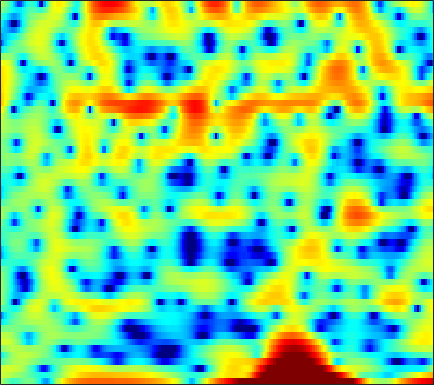

Source data for this figure (header and first rows):
1.4478, 0.81568, -0.10654, -1.0435, -1.7131, -2.3457, -2.5507, -2.4236, -1.9689, -1.377, -0.87828, -0.58507, -0.36517, -0.37678, -0.55732, -1.0605, -1.9184, -2.7714, -4.2672, -6.1551, -7.9668, -8.3981, -6.945, -4.3651
2.764, 2.59, 2.338, 2.071, 1.865, 1.579, 1.276, 1.04, 0.7073, 0.3426, -0.06143, -0.3884, -0.8646, -1.389, -1.803, -2.364, -2.9, -3.259, -3.64, -3.85, -3.853, -3.703, -3.316, -2.741
2.765, 2.848, 2.921, 2.945, 2.924, 2.837, 2.673, 2.493, 2.166, 1.728, 1.162, 0.6398, -0.199, -1.235, -2.17, -3.67, -5.54, -7.253, -10.02, -12.87, -13.39, -11.66, -8.752, -6.261
-2.145, -1.424, -0.5584, 0.1792, 0.6401, 1.135, 1.496, 1.679, 1.813, 1.827, 1.725, 1.582, 1.31, 0.9626, 0.6568, 0.2137, -0.2418, -0.5754, -0.9767, -1.294, -1.51, -1.608, -1.653, -1.604
-5.281, -3.72, -2.07, -0.794, -0.03455, 0.7627, 1.359, 1.693, 2.006, 2.191, 2.264, 2.262, 2.192, 2.055, 1.914, 1.682, 1.407, 1.169, 0.8104, 0.4038, -0.06422, -0.467, -1.077, -1.773
-0.1985, 0.2899, 0.8726, 1.347, 1.616, 1.852, 1.954, 1.949, 1.848, 1.674, 1.461, 1.302, 1.119, 0.9869, 0.9249, 0.885, 0.8633, 0.828, 0.7244, 0.5241, 0.1815, -0.1965, -0.8901, -1.858
2.818, 2.872, 2.863, 2.74, 2.553, 2.151, 1.543, 0.9283, -0.1373, -1.515, -3.218, -4.638, -6.29, -6.703, -5.948, -4.282, -2.638, -1.606, -0.5429, 0.1893, 0.6317, 0.7955, 0.8117, 0.6218
2.142, 2.12, 2.019, 1.815, 1.579, 1.133, 0.5023, -0.1193, -1.182, -2.563, -4.285, -5.733, -7.408, -7.747, -6.86, -5, -3.196, -2.054, -0.8288, 0.07751, 0.7153, 1.046, 1.319, 1.428
-0.7014, -0.586, -0.4128, -0.2613, -0.1781, -0.1248, -0.1533, -0.2268, -0.3854, -0.5926, -0.7965, -0.9156, -0.9842, -0.9159, -0.7654, -0.4559, -0.07789, 0.2127, 0.5757, 0.8773, 1.092, 1.188, 1.222, 1.154
-5.738, -4.902, -3.77, -2.768, -2.123, -1.408, -0.8365, -0.4816, -0.08543, 0.2467, 0.538, 0.7312, 0.9645, 1.176, 1.32, 1.488, 1.617, 1.679, 1.708, 1.667, 1.554, 1.42, 1.178, 0.8685
-9.891, -7.513, -5.365, -3.925, -3.12, -2.277, -1.584, -1.104, -0.4807, 0.1295, 0.7243, 1.139, 1.637, 2.05, 2.293, 2.498, 2.573, 2.539, 2.354, 2.013, 1.537, 1.104, 0.4762, -0.1427
-1.875, -2.054, -2.352, -2.818, -3.266, -3.886, -4.19, -3.998, -3.119, -1.793, -0.3999, 0.5671, 1.685, 2.572, 3.079, 3.524, 3.7, 3.653, 3.316, 2.621, 1.501, 0.3242, -1.773, -4.507
1.17, 0.2609, -1.265, -3.322, -5.428, -9.566, -17.46, -21.15, -11.51, -6.719, -3.75, -2.109, -0.3871, 0.9357, 1.718, 2.527, 3.057, 3.251, 3.239, 2.89, 2.143, 1.296, -0.2512, -2.089
0.8124, -0.01214, -1.284, -2.723, -3.875, -5.386, -6.623, -7.214, -7.498, -7.31, -6.76, -6.14, -5.088, -3.858, -2.893, -1.62, -0.4687, 0.2586, 1.036, 1.564, 1.872, 1.982, 2.019, 2.008
0.777, 0.1087, -0.963, -2.212, -3.234, -4.735, -6.354, -7.686, -9.657, -11.97, -14.69, -16.29, -15.28, -11.63, -8.941, -5.947, -3.572, -2.09, -0.4643, 0.7959, 1.755, 2.313, 2.878, 3.256
0.7415, 0.1063, -0.9489, -2.245, -3.387, -5.124, -7.132, -8.786, -11.15, -13.56, -15.69, -16.5, -15.44, -12.5, -10.01, -6.873, -4.21, -2.529, -0.6614, 0.8325, 2.004, 2.679, 3.341, 3.758
0.5544, -0.0105, -0.9612, -2.192, -3.332, -5.188, -7.548, -9.756, -13.65, -19.06, -22, -18.04, -13.22, -9.653, -7.387, -4.826, -2.634, -1.202, 0.4049, 1.71, 2.733, 3.313, 3.843, 4.103
-0.71, -0.961, -1.426, -2.087, -2.738, -3.829, -5.183, -6.372, -8.029, -9.358, -9.639, -8.938, -7.273, -5.41, -4.02, -2.286, -0.7833, 0.2175, 1.384, 2.355, 3.109, 3.533, 3.893, 4.004
-4.059, -3.646, -3.205, -2.922, -2.828, -2.859, -3.02, -3.177, -3.389, -3.504, -3.45, -3.271, -2.871, -2.284, -1.781, -1.059, -0.281, 0.3049, 1.069, 1.782, 2.393, 2.763, 3.118, 3.277
-8.496, -6.696, -4.935, -3.68, -2.989, -2.334, -1.927, -1.742, -1.636, -1.643, -1.723, -1.817, -1.964, -2.069, -2.105, -2.051, -1.758, -1.377, -0.6688, 0.1616, 1.015, 1.61, 2.269, 2.747
-7.257, -5.74, -4.055, -2.752, -2.008, -1.267, -0.7951, -0.6069, -0.5516, -0.7204, -1.138, -1.631, -2.554, -3.885, -5.119, -6.924, -8.073, -7.548, -5.378, -2.966, -0.909, 0.3411, 1.647, 2.594
-4.062, -3.291, -2.328, -1.516, -1.023, -0.5242, -0.203, -0.08632, -0.0871, -0.3035, -0.7744, -1.331, -2.416, -4.055, -5.718, -8.696, -11.47, -10.62, -6.875, -3.613, -1.18, 0.1883, 1.581, 2.547
-3.074, -2.555, -2.007, -1.615, -1.385, -1.151, -0.9691, -0.8564, -0.7541, -0.7269, -0.7868, -0.9037, -1.168, -1.494, -1.787, -2.035, -2.011, -1.742, -1.074, -0.1928, 0.7343, 1.361, 2.037, 2.497
-2.254, -2.183, -2.327, -2.654, -2.964, -3.323, -3.454, -3.322, -2.877, -2.246, -1.608, -1.186, -0.7228, -0.3658, -0.1473, 0.1219, 0.4187, 0.6786, 1.081, 1.548, 1.989, 2.292, 2.589, 2.721
-0.6384, -1.161, -2.28, -3.994, -5.843, -9.274, -12.63, -11.63, -7.761, -4.733, -2.71, -1.666, -0.7241, -0.1954, 0.08438, 0.3072, 0.503, 0.722, 1.121, 1.646, 2.2, 2.596, 3.013, 3.227
1.151, 0.5957, -0.4031, -1.825, -3.191, -5.221, -6.569, -6.244, -4.527, -2.67, -1.323, -0.6973, -0.3589, -0.5862, -1.083, -2.131, -3.279, -3.709, -3.058, -1.427, 0.3626, 1.481, 2.589, 3.264
0.6504, 0.6488, 0.5372, 0.3443, 0.1837, -0.005025, -0.07466, -0.02435, 0.2062, 0.4487, 0.5709, 0.4921, 0.04387, -0.8853, -2.132, -4.671, -9.066, -13.56, -10.6, -5.126, -1.75, -0.07066, 1.421, 2.28
-2.69, -1.961, -1.162, -0.524, -0.1455, 0.2596, 0.5861, 0.7883, 0.994, 1.112, 1.124, 1.04, 0.78, 0.3384, -0.089, -0.7428, -1.276, -1.446, -1.225, -0.5996, 0.1941, 0.7116, 1.218, 1.44
-6.373, -4.839, -3.292, -2.137, -1.48, -0.7891, -0.2589, 0.0665, 0.3999, 0.6776, 0.9041, 1.039, 1.178, 1.25, 1.32, 1.358, 1.424, 1.474, 1.584, 1.714, 1.8, 1.794, 1.654, 1.298
-6.374, -5.24, -3.994, -3.083, -2.583, -2.102, -1.768, -1.57, -1.287, -0.9254, -0.481, -0.09436, 0.4586, 1.001, 1.375, 1.828, 2.198, 2.42, 2.629, 2.743, 2.72, 2.627, 2.337, 1.828
-4.844, -4.307, -3.775, -3.575, -3.612, -3.946, -4.531, -5.034, -5.468, -5.286, -4.329, -3.302, -1.869, -0.5239, 0.2946, 1.222, 1.918, 2.326, 2.708, 2.924, 3.01, 2.983, 2.831, 2.542
-3.456, -3.17, -3.12, -3.427, -3.97, -5.222, -7.353, -9.937, -16.73, -23.82, -11.63, -7.601, -4.176, -1.954, -0.7072, 0.4785, 1.288, 1.7, 2.069, 2.277, 2.397, 2.432, 2.467, 2.484
-1.868, -1.626, -1.589, -1.777, -2.128, -2.862, -3.864, -4.697, -5.599, -5.615, -4.603, -3.48, -1.947, -0.7263, 0.007204, 0.634, 0.9448, 0.9589, 0.7938, 0.5213, 0.2827, 0.2418, 0.4188, 0.8314
-0.5312, -0.1979, 0.09796, 0.1673, 0.1223, -0.04472, -0.2563, -0.3519, -0.331, -0.155, 0.232, 0.5904, 1.038, 1.415, 1.528, 1.402, 0.8788, 0.1704, -1.308, -3.439, -6.003, -7.071, -5.87, -3.407
-0.2087, 0.2226, 0.5452, 0.5368, 0.4107, 0.1792, 0.006955, -0.01315, 0.1959, 0.6448, 1.237, 1.692, 2.209, 2.533, 2.57, 2.331, 1.624, 0.7707, -0.9788, -3.571, -6.966, -8.659, -7.066, -4.051
-0.3799, -0.1244, -0.3021, -0.9385, -1.771, -3.284, -4.94, -5.697, -5.073, -3.059, -1.027, 0.2481, 1.569, 2.41, 2.8, 2.982, 2.825, 2.481, 1.831, 1.077, 0.3575, 0.01008, -0.1776, -0.1267
-0.1092, -0.1772, -0.6914, -1.739, -3, -5.599, -9.748, -13.31, -10.95, -5.923, -2.589, -0.8279, 0.8363, 1.97, 2.528, 2.943, 3.072, 2.993, 2.723, 2.286, 1.788, 1.353, 0.8169, 0.3038
0.6586, 0.5538, 0.2662, -0.2913, -0.8175, -1.56, -2.142, -2.308, -2.049, -1.266, -0.2706, 0.4763, 1.367, 2.042, 2.404, 2.681, 2.716, 2.622, 2.286, 1.735, 0.9871, 0.2879, -0.8214, -2.055
1.368, 1.332, 1.152, 0.8923, 0.6805, 0.4317, 0.2685, 0.2433, 0.3847, 0.6535, 1.04, 1.352, 1.754, 2.07, 2.233, 2.332, 2.248, 2.053, 1.601, 0.9273, -0.06901, -1.015, -2.733, -5.119
1.816, 1.662, 1.272, 0.8426, 0.5045, 0.1365, -0.08983, -0.1054, 0.04114, 0.2969, 0.656, 0.9351, 1.266, 1.536, 1.667, 1.747, 1.687, 1.512, 1.132, 0.5717, -0.2378, -0.9718, -2.156, -3.553
2.632, 2.075, 0.9937, -0.3973, -1.531, -2.841, -3.397, -3.263, -2.585, -1.706, -0.9361, -0.4246, 0.09837, 0.5439, 0.7906, 1.001, 1.1, 1.058, 0.8824, 0.4986, 0.01145, -0.4434, -1.023, -1.528
4.757, 3.713, 1.739, -1.268, -4.575, -12.35, -20.46, -10.95, -6.209, -3.923, -2.78, -2.297, -1.758, -1.291, -0.8517, -0.2832, 0.1601, 0.3992, 0.4278, 0.1264, -0.4895, -1.145, -2.166, -2.971
6.692, 5.771, 4.142, 2.122, 0.4077, -1.804, -3.175, -3.654, -3.942, -4.499, -5.65, -6.977, -8.659, -8.556, -7.047, -4.756, -3.032, -2.186, -1.665, -1.722, -2.559, -3.77, -6.647, -12.7
6.466, 5.834, 4.807, 3.584, 2.6, 1.242, -0.1553, -1.236, -2.815, -4.799, -7.434, -10.07, -14.29, -14.76, -11.96, -8.658, -6.525, -5.52, -4.662, -4.295, -4.311, -4.55, -5.043, -5.352
5.861, 5.421, 4.693, 3.818, 3.072, 1.97, 0.7395, -0.2282, -1.625, -3.076, -4.586, -5.619, -6.793, -7.455, -7.624, -7.518, -7.306, -7.093, -6.721, -6.33, -5.773, -5.284, -4.557, -3.746
5.608, 5.314, 4.758, 4.055, 3.421, 2.471, 1.429, 0.5863, -0.5687, -1.747, -2.895, -3.718, -4.788, -5.783, -6.523, -7.629, -8.803, -9.653, -10.49, -10.27, -8.968, -7.603, -5.765, -4.097
5.605, 5.396, 4.941, 4.273, 3.661, 2.703, 1.61, 0.7344, -0.4459, -1.595, -2.627, -3.341, -4.209, -5.136, -6.012, -7.56, -9.903, -12.78, -20.42, -24.1, -13.18, -9.312, -6.007, -3.746
5.442, 5.271, 4.849, 4.171, 3.491, 2.32, 0.8494, -0.4361, -2.324, -4.055, -5.142, -5.349, -5.045, -4.677, -4.569, -4.691, -5.164, -5.637, -6.066, -5.793, -4.738, -3.686, -2.279, -1.175
4.102, 4.026, 3.742, 3.207, 2.572, 1.357, -0.3829, -2.236, -5.832, -12.41, -29.92, -13.5, -7.345, -4.304, -2.882, -1.643, -0.8773, -0.4863, -0.111, 0.2571, 0.6101, 0.8423, 1.118, 1.221
0.3198, 0.5626, 0.764, 0.7933, 0.64, 0.1809, -0.6472, -1.477, -2.762, -3.951, -4.384, -3.989, -2.733, -1.306, -0.371, 0.6264, 1.375, 1.79, 2.136, 2.316, 2.33, 2.223, 1.913, 1.454
-6.009, -4.771, -3.326, -2.264, -1.673, -1.157, -0.8984, -0.7734, -0.6891, -0.5394, -0.2636, 0.06806, 0.6403, 1.259, 1.734, 2.281, 2.699, 2.902, 3.028, 2.93, 2.615, 2.232, 1.472, 0.436
-11.96, -8.951, -6.307, -4.57, -3.603, -2.621, -1.805, -1.286, -0.6414, -0.009757, 0.6344, 1.128, 1.746, 2.331, 2.729, 3.175, 3.474, 3.586, 3.581, 3.353, 2.868, 2.312, 1.285, -0.2002
-8.178, -7.506, -6.59, -5.841, -5.381, -4.772, -4.065, -3.467, -2.503, -1.475, -0.4242, 0.3137, 1.23, 2.043, 2.539, 3.083, 3.462, 3.633, 3.674, 3.523, 3.142, 2.676, 1.822, 0.6686
-6.171, -6.478, -7.072, -7.871, -8.609, -9.461, -9.548, -8.699, -6.788, -4.7, -2.829, -1.6, -0.1996, 0.9177, 1.603, 2.321, 2.852, 3.131, 3.342, 3.38, 3.25, 3.047, 2.612, 2.031
-4.868, -5.549, -6.946, -9.116, -11.54, -17.32, -30.27, -18.14, -11.14, -7.228, -4.567, -3.028, -1.417, -0.1761, 0.5912, 1.379, 1.968, 2.303, 2.661, 2.894, 3.032, 3.086, 3.058, 2.904
-2.653, -3.238, -4.274, -5.573, -6.653, -7.913, -8.465, -8.157, -7.07, -5.598, -4.105, -3.105, -1.924, -0.9536, -0.3993, 0.1749, 0.5695, 0.8025, 1.113, 1.493, 1.947, 2.299, 2.766, 3.115
-0.05883, -0.5327, -1.351, -2.323, -3.103, -4.117, -4.984, -5.392, -5.564, -5.166, -4.329, -3.549, -2.593, -1.9, -1.645, -1.628, -2.002, -2.438, -2.949, -2.651, -1.377, -0.1326, 1.465, 2.766
1.28, 0.7836, -0.09802, -1.274, -2.361, -4.197, -6.561, -8.874, -11.76, -11.32, -8.207, -6.125, -4.178, -3.093, -2.781, -3.193, -4.702, -6.98, -13.46, -21.59, -7.62, -3.415, 0.08996, 2.374
